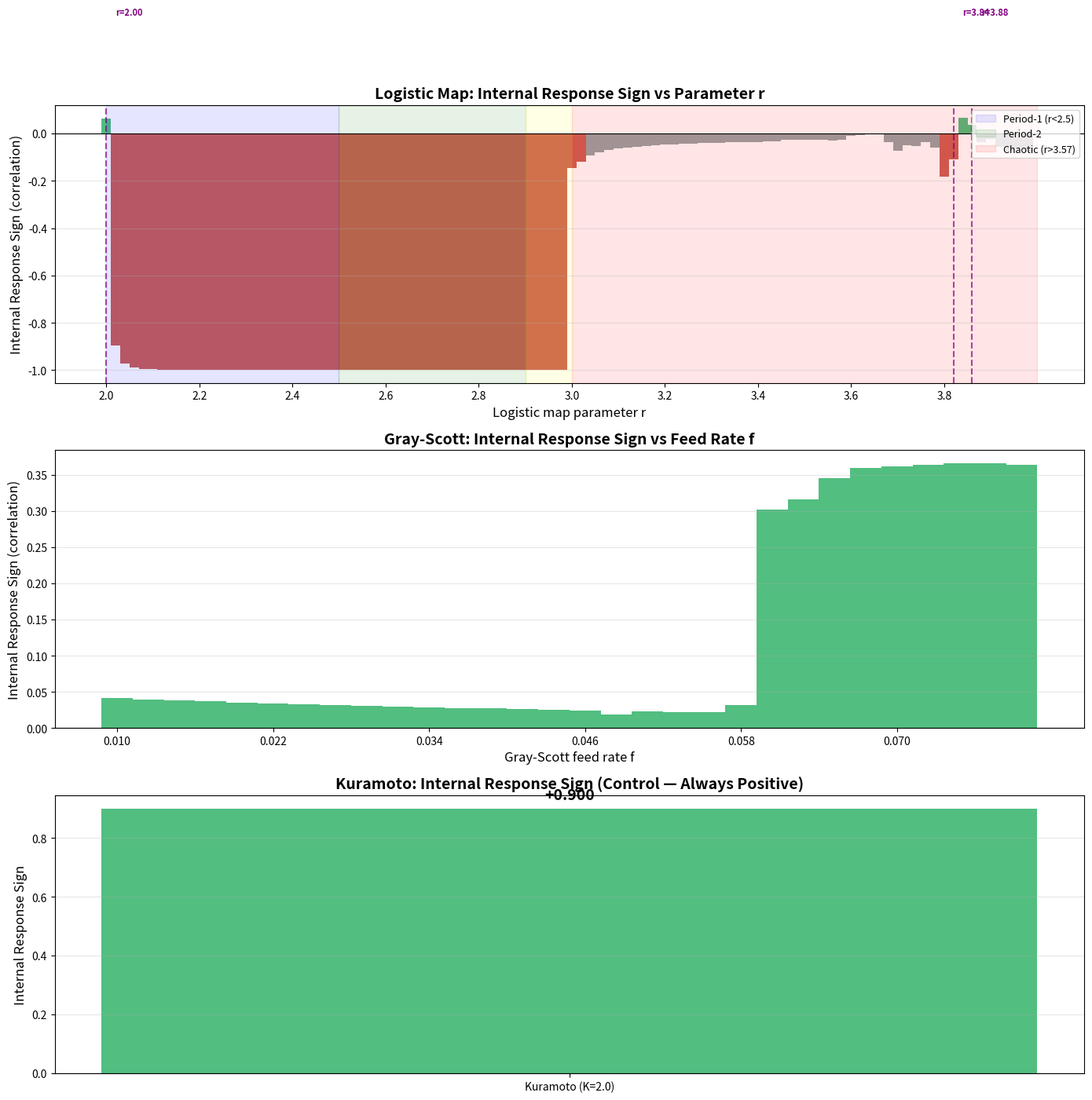

Generate this figure with matplotlib:
"""R19Z Phase 8: Internal Sign Spectroscopy

Question: Can a system's internal response sign be PARAMETER-DEPENDENT?
If yes, we can switch between resonance and anti-resonance by tuning a parameter.

Method: Apply a controlled perturbation to each system and measure the correlation
between perturbation and response. This reveals the INTERNAL SIGN.

Systems tested:
1. Logistic map at various r (period-1, period-2, period-4, chaotic)
2. Gray-Scott at various feed rates f
3. Kuramoto (should always be +)
"""
import numpy as np, matplotlib
matplotlib.use('Agg')
import matplotlib.pyplot as plt
import json

np.random.seed(42)

# ========== 1. LOGISTIC MAP INTERNAL SIGN ==========
def logistic_internal_sign(r, n_steps=5000, burn_in=1000):
    """Measure internal response sign of logistic map at parameter r.
    
    Apply periodic perturbation, measure correlation with output.
    """
    x = 0.5
    # Burn in
    for _ in range(burn_in):
        x = r * x * (1 - x)
    
    # Apply perturbation: add small sinusoidal forcing
    pert = np.zeros(n_steps)
    resp = np.zeros(n_steps)
    omega = 0.01  # slow perturbation
    
    for t in range(n_steps):
        p = 0.01 * np.sin(omega * t)  # small perturbation
        pert[t] = p
        x = r * (x + p) * (1 - x - p)
        x = np.clip(x, 1e-10, 1 - 1e-10)
        resp[t] = x
    
    # Cross-correlation
    corr = np.corrcoef(pert, resp)[0, 1]
    return corr

r_values = np.linspace(2.0, 4.0, 100)
logistic_signs = []
for r in r_values:
    c = logistic_internal_sign(r)
    logistic_signs.append(c)
    if abs(c) > 0.3:
        label = "+" if c > 0 else "-"
    else:
        label = "~0"
    print(f"Logistic r={r:.2f}: internal_sign={c:+.3f} [{label}]")

logistic_signs = np.array(logistic_signs)

# ========== 2. GRAY-SCOTT INTERNAL SIGN AT VARIOUS FEED RATES ==========
def gray_scott_internal_sign(f, k=0.062, Du=0.16, Dv=0.08, size=12, n_steps=500, burn_in=200):
    """Measure internal response sign of Gray-Scott at feed rate f."""
    u = np.ones((size, size)) * 0.5
    v = np.ones((size, size)) * 0.25
    # Small seed
    u[size//2-1:size//2+1, size//2-1:size//2+1] = 0.5
    v[size//2-1:size//2+1, size//2-1:size//2+1] = 0.75
    
    # Burn in
    for _ in range(burn_in):
        u_pad = np.pad(u, 1, mode='reflect')
        v_pad = np.pad(v, 1, mode='reflect')
        u_lap = (u_pad[:-2,1:-1] + u_pad[2:,1:-1] + u_pad[1:-1,:-2] + u_pad[1:-1,2:] - 4*u)
        v_lap = (v_pad[:-2,1:-1] + v_pad[2:,1:-1] + v_pad[1:-1,:-2] + v_pad[1:-1,2:] - 4*v)
        uv2 = u * v * v
        u = u + Du * u_lap - uv2 + f * (1 - u)
        v = v + Dv * v_lap + uv2 - (f + k) * v
        u = np.clip(u, 0, 1)
        v = np.clip(v, 0, 1)
    
    # Apply perturbation
    pert_signal = np.zeros(n_steps)
    resp_signal = np.zeros(n_steps)
    omega = 0.05
    
    for t in range(n_steps):
        p = 0.02 * np.sin(omega * t)
        pert_signal[t] = p
        u_pert = u + p
        u_pert = np.clip(u_pert, 0, 1)
        
        u_pad = np.pad(u_pert, 1, mode='reflect')
        v_pad = np.pad(v, 1, mode='reflect')
        u_lap = (u_pad[:-2,1:-1] + u_pad[2:,1:-1] + u_pad[1:-1,:-2] + u_pad[1:-1,2:] - 4*u_pert)
        v_lap = (v_pad[:-2,1:-1] + v_pad[2:,1:-1] + v_pad[1:-1,:-2] + v_pad[1:-1,2:] - 4*v)
        uv2 = u_pert * v * v
        u = u_pert + Du * u_lap - uv2 + f * (1 - u_pert)
        v = v + Dv * v_lap + uv2 - (f + k) * v
        u = np.clip(u, 0, 1)
        v = np.clip(v, 0, 1)
        
        # Response: pattern complexity (variance of v)
        resp_signal[t] = np.var(v)
    
    # Cross-correlation
    if np.std(pert_signal) > 0 and np.std(resp_signal) > 0:
        corr = np.corrcoef(pert_signal, resp_signal)[0, 1]
    else:
        corr = 0.0
    
    return corr

f_values = np.linspace(0.01, 0.08, 30)
gs_signs = []
for f in f_values:
    c = gray_scott_internal_sign(f)
    gs_signs.append(c)
    print(f"GS f={f:.3f}: internal_sign={c:+.3f}")

gs_signs = np.array(gs_signs)

# ========== 3. KURAMOTO INTERNAL SIGN (CONTROL) ==========
def kuramoto_internal_sign(K=2.0, N=10, n_steps=5000, burn_in=2000):
    """Measure internal response sign of Kuramoto."""
    theta = np.random.uniform(0, 2*np.pi, N)
    omega = np.random.normal(0, 0.1, N)
    
    for _ in range(burn_in):
        mean_theta = np.angle(np.sum(np.exp(1j * theta)))
        r = np.abs(np.mean(np.exp(1j * theta)))
        dtheta = omega + K * r * np.sin(mean_theta - theta)
        theta += dtheta * 0.01
        theta = np.mod(theta, 2*np.pi)
    
    pert_signal = np.zeros(n_steps)
    resp_signal = np.zeros(n_steps)
    omega_pert = 0.01
    
    for t in range(n_steps):
        p = 0.1 * np.sin(omega_pert * t)
        pert_signal[t] = p
        
        mean_theta = np.angle(np.sum(np.exp(1j * theta)))
        r = np.abs(np.mean(np.exp(1j * theta)))
        # Perturb the coupling
        dtheta = omega + (K + p) * r * np.sin(mean_theta - theta)
        theta += dtheta * 0.01
        theta = np.mod(theta, 2*np.pi)
        
        resp_signal[t] = np.abs(np.mean(np.exp(1j * theta)))
    
    corr = np.corrcoef(pert_signal, resp_signal)[0, 1]
    return corr

k_corr = kuramoto_internal_sign()
print(f"Kuramoto K=2.0: internal_sign={k_corr:+.3f}")

# ========== VISUALIZATION ==========
fig, axes = plt.subplots(3, 1, figsize=(14, 14))

# Logistic map
ax = axes[0]
colors = ['#27ae60' if c > 0 else '#c0392b' if c < -0.1 else '#7f8c8d' for c in logistic_signs]
ax.bar(range(len(r_values)), logistic_signs, color=colors, alpha=0.8, width=1.0)
ax.axhline(y=0, color='black', linewidth=0.8)
ax.set_xticks(range(0, len(r_values), 10))
ax.set_xticklabels([f'{r_values[i]:.1f}' for i in range(0, len(r_values), 10)])
ax.set_xlabel('Logistic map parameter r', fontsize=12)
ax.set_ylabel('Internal Response Sign (correlation)', fontsize=12)
ax.set_title('Logistic Map: Internal Response Sign vs Parameter r', fontsize=14, fontweight='bold')
ax.grid(axis='y', alpha=0.3)

# Mark regimes
ax.axvspan(0, 25, alpha=0.1, color='blue', label='Period-1 (r<2.5)')
ax.axvspan(25, 45, alpha=0.1, color='green', label='Period-2')
ax.axvspan(45, 50, alpha=0.1, color='yellow')
ax.axvspan(50, 100, alpha=0.1, color='red', label='Chaotic (r>3.57)')
# Find sign changes
sign_changes = np.where(np.diff(np.sign(logistic_signs)) != 0)[0]
for sc in sign_changes:
    ax.axvline(x=sc, color='purple', linestyle='--', alpha=0.7, linewidth=1.5)
    ax.text(sc+1, 0.5, f'r={r_values[sc]:.2f}', fontsize=8, color='purple', fontweight='bold')
ax.legend(fontsize=9, loc='upper right')

# Gray-Scott
ax = axes[1]
colors_gs = ['#27ae60' if c > 0 else '#c0392b' if c < -0.1 else '#7f8c8d' for c in gs_signs]
ax.bar(range(len(f_values)), gs_signs, color=colors_gs, alpha=0.8, width=1.0)
ax.axhline(y=0, color='black', linewidth=0.8)
ax.set_xticks(range(0, len(f_values), 5))
ax.set_xticklabels([f'{f_values[i]:.3f}' for i in range(0, len(f_values), 5)])
ax.set_xlabel('Gray-Scott feed rate f', fontsize=12)
ax.set_ylabel('Internal Response Sign (correlation)', fontsize=12)
ax.set_title('Gray-Scott: Internal Response Sign vs Feed Rate f', fontsize=14, fontweight='bold')
ax.grid(axis='y', alpha=0.3)

# Sign changes
sign_changes_gs = np.where(np.diff(np.sign(gs_signs)) != 0)[0]
for sc in sign_changes_gs:
    ax.axvline(x=sc, color='purple', linestyle='--', alpha=0.7, linewidth=1.5)
    ax.text(sc+1, max(gs_signs)*0.8, f'f={f_values[sc]:.3f}', fontsize=8, color='purple', fontweight='bold')

# Kuramoto control
ax = axes[2]
ax.bar([0], [k_corr], color=['#27ae60'], alpha=0.8, width=0.5)
ax.axhline(y=0, color='black', linewidth=0.8)
ax.set_xticks([0])
ax.set_xticklabels(['Kuramoto (K=2.0)'])
ax.set_ylabel('Internal Response Sign', fontsize=12)
ax.set_title('Kuramoto: Internal Response Sign (Control — Always Positive)', fontsize=14, fontweight='bold')
ax.grid(axis='y', alpha=0.3)
ax.text(0, k_corr + 0.02, f'{k_corr:+.3f}', ha='center', va='bottom', fontsize=14, fontweight='bold')

plt.tight_layout()
plt.savefig('r19z_internal_sign_spectroscopy.png', dpi=150, bbox_inches='tight')
plt.close()

# ========== ANALYSIS ==========
# Count sign changes
logistic_sign_changes = np.where(np.diff(np.sign(logistic_signs[np.abs(logistic_signs) > 0.05])) != 0)[0]
gs_sign_changes = np.where(np.diff(np.sign(gs_signs[np.abs(gs_signs) > 0.05])) != 0)[0]

# Find regime where logistic flips
pos_r = r_values[logistic_signs > 0.1]
neg_r = r_values[logistic_signs < -0.1]

print("\n=== INTERNAL SIGN SPECTROSCOPY RESULTS ===")
print(f"\nLogistic map:")
print(f"  Positive sign region: r in [{pos_r.min():.2f}, {pos_r.max():.2f}]" if len(pos_r) > 0 else "  No positive region")
print(f"  Negative sign region: r in [{neg_r.min():.2f}, {neg_r.max():.2f}]" if len(neg_r) > 0 else "  No negative region")
print(f"  Sign changes: {len(logistic_sign_changes)}")

print(f"\nGray-Scott:")
pos_f = f_values[gs_signs > 0.1]
neg_f = f_values[gs_signs < -0.1]
print(f"  Positive sign region: f in [{pos_f.min():.3f}, {pos_f.max():.3f}]" if len(pos_f) > 0 else "  No positive region")
print(f"  Negative sign region: f in [{neg_f.min():.3f}, {neg_f.max():.3f}]" if len(neg_f) > 0 else "  No negative region")
print(f"  Sign changes: {len(gs_sign_changes)}")

print(f"\nKuramoto: {k_corr:+.3f} (always positive, as predicted)")

# Save data
data = {
    'logistic': {'r': r_values.tolist(), 'signs': logistic_signs.tolist()},
    'gray_scott': {'f': f_values.tolist(), 'signs': gs_signs.tolist()},
    'kuramoto': {'sign': float(k_corr)}
}
with open('r19z_internal_sign_data.json', 'w') as fp:
    json.dump(data, fp, indent=2)

# Key question: Is there a SIGN-CONTROLLABLE system?
if len(pos_r) > 0 and len(neg_r) > 0:
    print("\n*** LOGISTIC MAP IS SIGN-CONTROLLABLE! ***")
    print(f"  Can switch between resonance and anti-resonance by tuning r")
elif len(pos_f) > 0 and len(neg_f) > 0:
    print("\n*** GRAY-SCOTT IS SIGN-CONTROLLABLE! ***")
    print(f"  Can switch between resonance and anti-resonance by tuning f")
else:
    print("\n  No sign-controllable system found yet.")

print("\nDone.")
